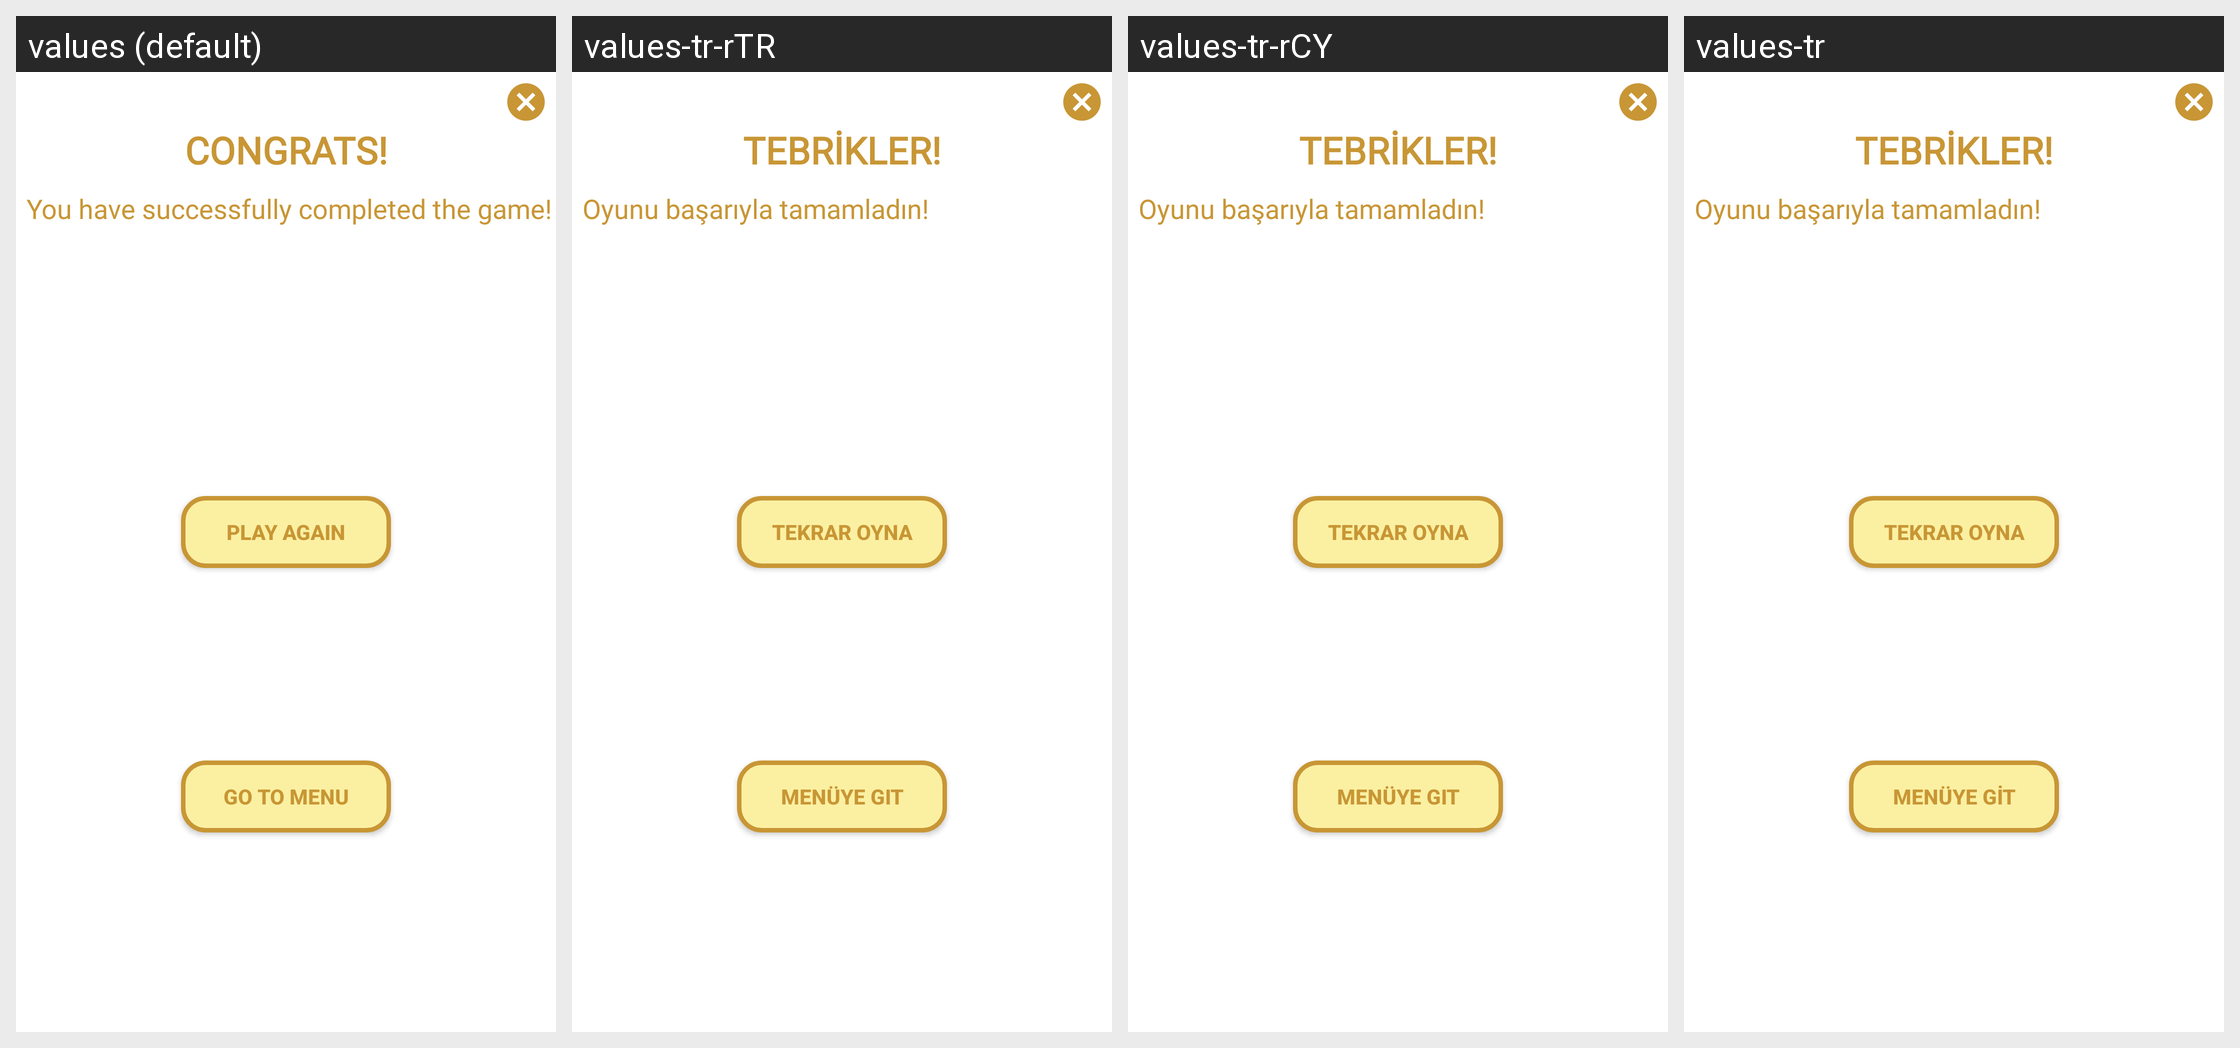

The Android screen above is rendered under several locales of the same app. Produce the string resources it draws, with the default and per-locale values.
Android screen res/layout/oyun_bitti.xml rendered under 4 locales, left to right: values (default), values-tr-rTR, values-tr-rCY, values-tr. Device: Nexus 5 (rendered at 1080×1920; each locale shown at half size, 540×960, under a caption strip naming it); theme Theme.Mathmaster.
Other locales in the repository, not shown: values-de-rDE, values-es-rES, values-fr-rFR.
Strings drawn on this screen, with the default value and each locale's value (text and hints the layout hard-codes, and strings that could not be matched under every locale, appear in the picture but are not listed):

tebrikler
  values: CONGRATS!
  values-tr-rTR: TEBRİKLER!
  values-tr-rCY: TEBRİKLER!
  values-tr: TEBRİKLER!

oyunu_basariyla_tamamladin
  values: You have successfully completed the game!
  values-tr-rTR: Oyunu başarıyla tamamladın!
  values-tr-rCY: Oyunu başarıyla tamamladın!
  values-tr: Oyunu başarıyla tamamladın!

tekrar_oyna
  values: PLAY AGAIN
  values-tr-rTR: TEKRAR OYNA
  values-tr-rCY: TEKRAR OYNA
  values-tr: TEKRAR OYNA

menuye_git
  values: Go to Menu
  values-tr-rTR: Menüye Git
  values-tr-rCY: Menüye Git
  values-tr: Menüye Git
